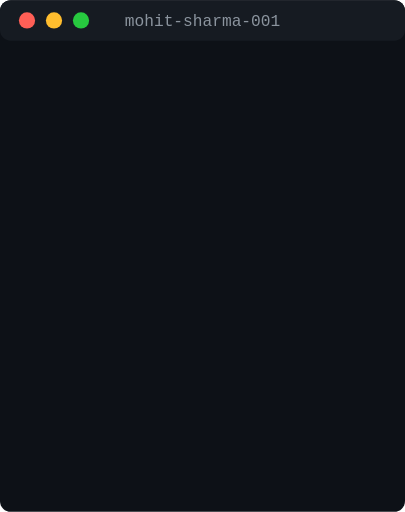
t = 0.00 s
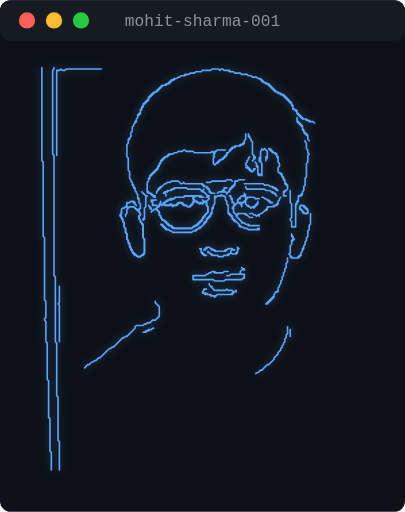
t = 6.83 s
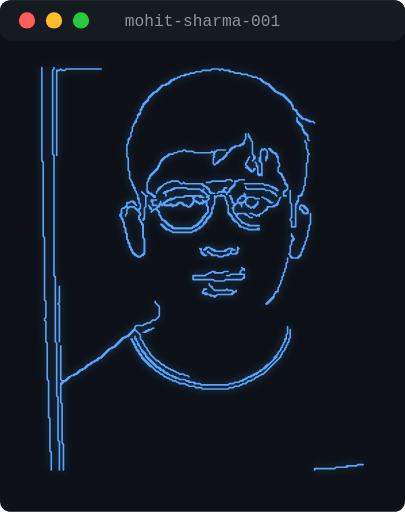
t = 7.71 s
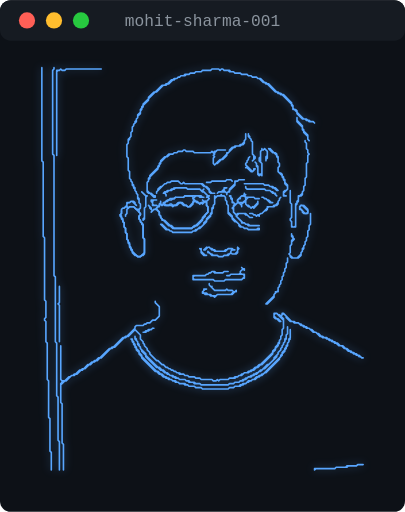
t = 8.58 s
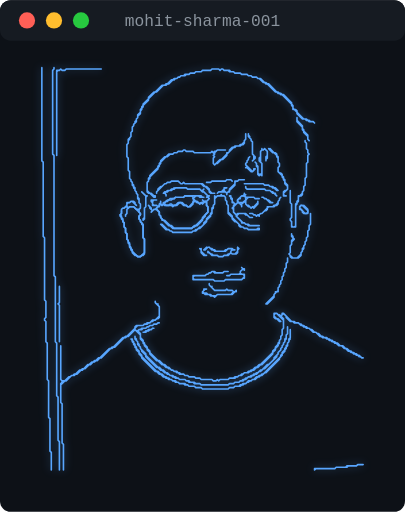
t = 9.46 s
t = 10.00 s: frame unchanged from t = 9.46 s, image omitted

The animated SVG that drew these frames (rendered in a browser with its animation timeline set to each time). Animation: 1 CSS @keyframes rule; frames cover the first 10.00 s.

<svg xmlns="http://www.w3.org/2000/svg" viewBox="0 0 300 379" width="100%" height="100%">
  <style>
    .terminal-bg { fill: #0d1117; }
    .terminal-header { fill: #161b22; }
    .dot-red { fill: #ff5f56; }
    .dot-yellow { fill: #ffbd2e; }
    .dot-green { fill: #27c93f; }
    .text-title { font-family: "Courier New", Courier, monospace; font-size: 12px; fill: #8b949e; }
    .glow { filter: drop-shadow(0 0 3px rgba(88, 166, 255, 0.4)); }
    .drawing-path {
      fill: none;
      stroke: #58a6ff;
      stroke-width: 1.2;
      stroke-linecap: round;
      stroke-linejoin: round;
      stroke-dasharray: 1000;
      stroke-dashoffset: 1000;
      animation: draw 3.5s ease-in-out forwards;
    }
    @keyframes draw { to { stroke-dashoffset: 0; } }
  </style>
  <rect width="100%" height="100%" rx="8" class="terminal-bg"/>
  <rect width="100%" height="30" rx="8" class="terminal-header"/>
  <circle cx="20" cy="15" r="6" class="dot-red"/>
  <circle cx="40" cy="15" r="6" class="dot-yellow"/>
  <circle cx="60" cy="15" r="6" class="dot-green"/>
  <text x="150" y="19" class="text-title" text-anchor="middle">mohit-sharma-001</text>
  <g transform="translate(30, 50)" class="glow">
    <path class="drawing-path" style="animation-delay: 0.00s;" d="M 10,0 L 10,1 L 9,2 L 9,64 L 10,65 L 10,154 L 11,155 L 11,203 L 12,204 L 12,243 L 13,244 L 13,276 L 14,277 L 14,298 L 14,277 L 13,276 L 13,244 L 12,243 L 12,204 L 11,203 L 11,155 L 10,154 L 10,65 L 9,64 L 9,2 L 10,1" />
    <path class="drawing-path" style="animation-delay: 0.18s;" d="M 1,0 L 1,69 L 2,70 L 2,125 L 3,126 L 3,172 L 4,173 L 4,185 L 3,186 L 3,187 L 4,188 L 4,203 L 5,204 L 5,231 L 6,232 L 6,259 L 7,260 L 7,284 L 8,285 L 8,298 L 8,285 L 7,284 L 7,260 L 6,259 L 6,232 L 5,231 L 5,204 L 4,203 L 4,188 L 3,187 L 3,186 L 4,185 L 4,173 L 3,172 L 3,126 L 2,125 L 2,70 L 1,69" />
    <path class="drawing-path" style="animation-delay: 0.35s;" d="M 127,1 L 126,2 L 120,2 L 119,3 L 115,3 L 114,4 L 111,4 L 110,5 L 107,5 L 106,6 L 104,6 L 103,7 L 102,7 L 101,8 L 99,8 L 98,9 L 97,9 L 94,12 L 93,12 L 92,13 L 90,13 L 85,18 L 84,18 L 80,22 L 80,23 L 76,27 L 76,28 L 75,29 L 75,30 L 74,31 L 74,33 L 72,35 L 72,37 L 71,38 L 71,39 L 70,40 L 70,41 L 69,42 L 69,43 L 68,44 L 68,47 L 67,48 L 67,51 L 65,53 L 65,56 L 64,57 L 64,66 L 65,67 L 65,76 L 66,77 L 66,82 L 67,83 L 67,84 L 68,85 L 68,87 L 69,88 L 69,89 L 70,90 L 70,91 L 71,92 L 71,93 L 72,94 L 72,97 L 73,98 L 73,100 L 74,101 L 74,104 L 73,105 L 71,105 L 69,103 L 66,103 L 65,104 L 64,103 L 64,101 L 65,100 L 66,100 L 67,99 L 68,99 L 71,102 L 70,101 L 70,100 L 69,99 L 67,99 L 66,100 L 64,100 L 64,102 L 62,104 L 61,104 L 60,105 L 60,108 L 59,109 L 59,110 L 60,111 L 60,112 L 61,113 L 61,114 L 62,115 L 62,118 L 63,119 L 63,122 L 64,123 L 64,127 L 65,128 L 65,130 L 66,131 L 66,133 L 67,134 L 67,135 L 68,136 L 68,137 L 70,139 L 71,139 L 72,140 L 74,140 L 75,139 L 76,139 L 77,138 L 77,127 L 76,126 L 76,116 L 74,114 L 74,113 L 73,112 L 73,110 L 74,109 L 74,108 L 73,107 L 73,105 L 74,104 L 74,101 L 73,100 L 73,97 L 72,96 L 72,94 L 71,93 L 71,92 L 70,91 L 70,89 L 69,88 L 69,87 L 68,86 L 68,85 L 67,84 L 67,83 L 66,82 L 66,77 L 65,76 L 65,67 L 64,66 L 64,57 L 65,56 L 65,54 L 66,53 L 66,52 L 67,51 L 67,48 L 68,47 L 68,44 L 69,43 L 69,42 L 71,40 L 71,38 L 72,37 L 72,36 L 74,34 L 74,32 L 75,31 L 75,30 L 76,29 L 76,28 L 80,24 L 80,23 L 85,18 L 86,18 L 91,13 L 93,13 L 94,12 L 95,12 L 98,9 L 99,9 L 100,8 L 101,8 L 102,7 L 103,7 L 104,6 L 107,6 L 108,5 L 110,5 L 111,4 L 114,4 L 115,3 L 119,3 L 120,2 L 126,2 L 127,1 L 132,1 L 133,2 L 134,1 L 135,1 L 136,2 L 139,2 L 140,3 L 143,3 L 144,4 L 148,4 L 149,5 L 153,5 L 154,6 L 156,6 L 157,7 L 160,7 L 161,8 L 162,8 L 165,11 L 166,11 L 167,12 L 168,12 L 174,18 L 175,18 L 176,19 L 177,19 L 178,20 L 179,20 L 186,27 L 186,28 L 187,29 L 187,31 L 188,31 L 190,33 L 190,34 L 194,38 L 196,38 L 197,39 L 198,39 L 199,40 L 202,40 L 203,41 L 202,40 L 200,40 L 199,39 L 198,39 L 197,38 L 195,38 L 190,33 L 190,32 L 189,31 L 188,31 L 187,30 L 187,28 L 186,27 L 186,26 L 180,20 L 179,20 L 178,19 L 177,19 L 176,18 L 175,18 L 169,12 L 168,12 L 167,11 L 166,11 L 163,8 L 161,8 L 160,7 L 157,7 L 156,6 L 154,6 L 153,5 L 149,5 L 148,4 L 144,4 L 143,3 L 141,3 L 140,2 L 136,2 L 135,1 L 134,1 L 133,2 L 132,1" />
    <path class="drawing-path" style="animation-delay: 0.53s;" d="M 15,1 L 14,2 L 12,2 L 12,65 L 12,3 L 13,2 L 14,2 L 15,1 L 16,2 L 18,2 L 19,1 L 45,1 L 19,1 L 18,2 L 16,2" />
    <path class="drawing-path" style="animation-delay: 0.70s;" d="M 190,37 L 190,40 L 194,44 L 194,46 L 195,47 L 195,48 L 198,51 L 198,53 L 199,54 L 198,53 L 198,50 L 195,47 L 195,46 L 194,45 L 194,43 L 190,39" />
    <path class="drawing-path" style="animation-delay: 0.88s;" d="M 154,49 L 154,51 L 156,53 L 156,54 L 157,55 L 157,64 L 158,65 L 158,68 L 157,69 L 159,67 L 159,66 L 157,64 L 157,55 L 156,54 L 156,53 L 155,52 L 155,51 L 154,50" />
    <path class="drawing-path" style="animation-delay: 1.05s;" d="M 152,49 L 152,53 L 151,54 L 151,55 L 149,57 L 148,57 L 147,58 L 144,58 L 143,59 L 142,59 L 140,61 L 140,62 L 139,63 L 138,63 L 138,64 L 134,68 L 133,68 L 129,72 L 128,71 L 128,67 L 129,66 L 128,65 L 129,64 L 129,63 L 131,61 L 137,61 L 131,61 L 130,62 L 129,62 L 128,63 L 127,62 L 126,63 L 114,63 L 113,62 L 108,62 L 107,61 L 106,61 L 105,62 L 102,62 L 101,63 L 99,63 L 98,64 L 95,64 L 93,66 L 92,66 L 89,69 L 89,70 L 88,71 L 88,72 L 87,73 L 87,74 L 81,80 L 81,81 L 80,82 L 80,84 L 79,85 L 79,92 L 80,93 L 81,93 L 84,96 L 85,96 L 85,95 L 84,95 L 82,93 L 81,93 L 79,91 L 79,85 L 80,84 L 80,83 L 81,82 L 81,81 L 87,75 L 87,74 L 88,73 L 88,72 L 89,71 L 89,70 L 93,66 L 94,66 L 96,64 L 98,64 L 99,63 L 101,63 L 102,62 L 105,62 L 106,61 L 107,61 L 108,62 L 113,62 L 114,63 L 126,63 L 127,62 L 129,64 L 128,65 L 129,66 L 128,67 L 128,71 L 129,72 L 130,71 L 131,71 L 134,68 L 135,68 L 138,65 L 138,64 L 143,59 L 144,59 L 145,58 L 148,58 L 149,57 L 150,57 L 151,56 L 151,54 L 152,53" />
    <path class="drawing-path" style="animation-delay: 1.22s;" d="M 196,54 L 196,55 L 197,56 L 197,60 L 198,61 L 198,63 L 199,64 L 198,65 L 198,70 L 197,71 L 197,81 L 196,82 L 196,87 L 195,88 L 195,91 L 194,92 L 194,93 L 192,95 L 191,95 L 191,98 L 190,99 L 190,100 L 189,101 L 189,117 L 188,118 L 187,118 L 186,117 L 186,114 L 185,113 L 185,112 L 186,111 L 186,101 L 185,100 L 185,91 L 185,100 L 186,101 L 186,111 L 185,112 L 185,113 L 186,114 L 186,118 L 189,118 L 189,102 L 190,101 L 190,100 L 191,99 L 191,96 L 192,95 L 193,95 L 194,94 L 194,92 L 195,91 L 195,88 L 196,87 L 196,82 L 197,81 L 197,71 L 198,70 L 198,65 L 199,64 L 198,63 L 198,61 L 197,60 L 197,56 L 196,55" />
    <path class="drawing-path" style="animation-delay: 1.40s;" d="M 169,60 L 172,63 L 173,63 L 175,65 L 175,66 L 176,67 L 176,70 L 177,71 L 177,73 L 176,74 L 176,77 L 179,80 L 179,81 L 180,82 L 180,83 L 181,84 L 181,86 L 183,88 L 183,90 L 182,91 L 181,91 L 180,92 L 180,95 L 182,95 L 181,95 L 180,94 L 180,93 L 183,90 L 183,87 L 181,85 L 181,83 L 180,82 L 180,81 L 179,80 L 179,79 L 178,78 L 177,78 L 176,77 L 176,74 L 177,73 L 177,71 L 176,70 L 176,66 L 175,65 L 175,64 L 174,63 L 173,63 L 170,60" />
    <path class="drawing-path" style="animation-delay: 1.57s;" d="M 164,60 L 164,61 L 163,62 L 163,66 L 162,67 L 162,69 L 164,71 L 164,78 L 163,79 L 162,79 L 161,78 L 161,73 L 160,72 L 160,71 L 159,70 L 160,71 L 160,73 L 161,74 L 161,79 L 162,80 L 163,79 L 164,80 L 164,71 L 163,70 L 163,62 L 164,61 L 165,61 L 166,60 L 168,62 L 168,65 L 167,66 L 167,69 L 167,68 L 168,67 L 168,62 L 166,60 L 165,61" />
    <path class="drawing-path" style="animation-delay: 1.75s;" d="M 155,66 L 154,67 L 154,68 L 153,69 L 153,70 L 152,71 L 152,72 L 153,73 L 152,74 L 153,74 L 156,77 L 157,77 L 159,75 L 158,75 L 158,76 L 157,77 L 152,72 L 152,71 L 153,70 L 153,69 L 154,68 L 154,67" />
    <path class="drawing-path" style="animation-delay: 1.93s;" d="M 147,83 L 146,84 L 144,84 L 144,86 L 140,90 L 140,91 L 138,93 L 136,91 L 136,90 L 137,89 L 138,89 L 136,89 L 136,90 L 134,92 L 132,92 L 131,93 L 132,92 L 137,92 L 138,93 L 138,94 L 138,93 L 139,92 L 140,92 L 140,91 L 144,87 L 144,85 L 145,84 L 146,84 L 147,83 L 151,83" />
    <path class="drawing-path" style="animation-delay: 2.10s;" d="M 138,83 L 137,84 L 127,84 L 126,85 L 123,85 L 126,85 L 127,84 L 137,84 L 138,83 L 141,83 L 142,84 L 141,83" />
    <path class="drawing-path" style="animation-delay: 2.27s;" d="M 97,84 L 96,85 L 94,85 L 93,86 L 92,86 L 90,88 L 89,88 L 87,90 L 87,91 L 86,92 L 86,93 L 86,92 L 92,86 L 93,86 L 94,85 L 96,85 L 97,84 L 102,84 L 104,86 L 105,86 L 106,85 L 107,86 L 119,86 L 121,88 L 122,88 L 125,91 L 125,92 L 126,93 L 129,93 L 127,93 L 125,91 L 125,90 L 123,88 L 122,88 L 120,86 L 107,86 L 106,85 L 105,86 L 104,86 L 102,84" />
    <path class="drawing-path" style="animation-delay: 2.45s;" d="M 151,86 L 165,86 L 166,87 L 169,87 L 170,88 L 171,88 L 172,89 L 173,89 L 175,91 L 176,91 L 174,89 L 173,89 L 172,88 L 170,88 L 169,87 L 166,87 L 165,86" />
    <path class="drawing-path" style="animation-delay: 2.62s;" d="M 152,88 L 152,89 L 153,90 L 166,90 L 167,91 L 170,91 L 172,93 L 173,93 L 175,95 L 174,94 L 174,93 L 173,93 L 172,92 L 171,92 L 170,91 L 167,91 L 166,90 L 154,90" />
    <path class="drawing-path" style="animation-delay: 2.80s;" d="M 99,89 L 98,90 L 97,90 L 96,91 L 94,91 L 93,92 L 92,92 L 91,93 L 92,93 L 93,94 L 93,95 L 93,94 L 92,93 L 93,92 L 94,92 L 95,91 L 97,91 L 98,90 L 99,90 L 100,89 L 108,89 L 109,90 L 118,90 L 120,92 L 121,92 L 124,95 L 123,96 L 124,96 L 125,97 L 123,99 L 121,99 L 120,98 L 121,99 L 120,100 L 119,100 L 118,101 L 116,99 L 115,99 L 113,97 L 115,95 L 117,95 L 118,96 L 121,96 L 120,96 L 119,95 L 107,95 L 106,96 L 100,96 L 99,97 L 96,97 L 95,98 L 94,98 L 92,100 L 91,100 L 91,101 L 90,102 L 89,101 L 89,99 L 89,100 L 88,101 L 88,102 L 87,103 L 86,102 L 84,102 L 83,101 L 83,99 L 84,98 L 86,98 L 82,98 L 82,99 L 83,100 L 83,102 L 86,102 L 87,103 L 85,105 L 84,105 L 83,106 L 82,105 L 82,104 L 80,102 L 81,103 L 81,104 L 83,106 L 82,107 L 84,105 L 86,105 L 88,107 L 88,109 L 89,110 L 89,111 L 90,112 L 90,113 L 91,113 L 95,117 L 96,117 L 98,119 L 112,119 L 113,118 L 114,118 L 115,117 L 116,117 L 120,113 L 120,112 L 122,110 L 122,109 L 124,107 L 124,103 L 123,102 L 123,99 L 125,97 L 124,96 L 125,95 L 124,95 L 120,91 L 121,90 L 120,91 L 119,91 L 118,90 L 109,90 L 108,89" />
    <path class="drawing-path" style="animation-delay: 2.98s;" d="M 75,92 L 78,95 L 78,103 L 77,104 L 77,111 L 76,112 L 76,113 L 77,112 L 77,104 L 78,103 L 78,96 L 79,95 L 78,95" />
    <path class="drawing-path" style="animation-delay: 3.15s;" d="M 151,93 L 151,94 L 150,95 L 149,95 L 146,98 L 146,100 L 145,101 L 144,101 L 142,99 L 142,97 L 141,96 L 141,95 L 140,95 L 141,96 L 141,97 L 142,98 L 142,100 L 143,100 L 144,101 L 143,102 L 143,103 L 142,104 L 143,105 L 143,107 L 145,109 L 145,110 L 149,114 L 149,115 L 151,115 L 152,116 L 153,116 L 154,117 L 162,117 L 155,117 L 154,116 L 152,116 L 151,115 L 150,115 L 145,110 L 147,108 L 151,108 L 152,109 L 153,109 L 155,111 L 157,111 L 155,111 L 152,108 L 146,108 L 145,109 L 143,107 L 143,103 L 146,100 L 147,100 L 149,102 L 149,103 L 149,101 L 151,99 L 152,100 L 152,101 L 154,103 L 155,103 L 156,104 L 157,103 L 158,104 L 161,101 L 161,99 L 161,100 L 158,103 L 157,103 L 156,104 L 154,102 L 153,102 L 152,101 L 152,98 L 154,96 L 158,96 L 159,97 L 162,97 L 159,97 L 158,96 L 152,96 L 151,95 L 152,94" />
    <path class="drawing-path" style="animation-delay: 3.32s;" d="M 134,94 L 133,95 L 131,95 L 130,96 L 129,95 L 129,101 L 128,102 L 128,103 L 127,104 L 127,107 L 126,108 L 126,109 L 123,112 L 123,113 L 121,115 L 121,116 L 119,118 L 118,118 L 116,120 L 115,120 L 114,121 L 113,121 L 112,122 L 98,122 L 97,121 L 96,121 L 95,120 L 94,120 L 90,116 L 89,116 L 93,120 L 95,120 L 96,121 L 97,121 L 98,122 L 112,122 L 113,121 L 115,121 L 117,119 L 118,119 L 123,114 L 123,113 L 126,110 L 126,109 L 127,108 L 127,105 L 128,104 L 128,102 L 129,101 L 129,97 L 131,95 L 136,95 L 137,96 L 137,98 L 138,99 L 138,101 L 139,102 L 139,108 L 142,111 L 142,112 L 144,114 L 145,114 L 147,116 L 147,117 L 148,118 L 150,118 L 151,119 L 153,119 L 154,120 L 162,120 L 162,119 L 161,119 L 160,120 L 154,120 L 153,119 L 151,119 L 150,118 L 149,118 L 142,111 L 142,110 L 139,107 L 139,102 L 138,101 L 138,99 L 137,98 L 137,96 L 136,95 L 135,95" />
    <path class="drawing-path" style="animation-delay: 3.50s;" d="M 150,95 L 151,95 L 152,96 L 152,98 L 150,100 L 147,100 L 146,99 L 146,98 L 147,97 L 148,97" />
    <path class="drawing-path" style="animation-delay: 3.68s;" d="M 106,96 L 107,95 L 112,95 L 113,96 L 113,97 L 114,98 L 113,99 L 113,100 L 110,103 L 109,103 L 108,102 L 107,102 L 105,100 L 102,100 L 100,102 L 98,102 L 97,101 L 96,101 L 95,102 L 93,102 L 92,101 L 92,100 L 93,99 L 94,99 L 95,98 L 97,98 L 98,97 L 99,97 L 100,96" />
    <path class="drawing-path" style="animation-delay: 3.85s;" d="M 178,96 L 177,97 L 177,98 L 176,99 L 176,100 L 174,102 L 173,102 L 172,103 L 168,103 L 168,104 L 164,108 L 163,108 L 162,109 L 161,109 L 160,110 L 159,109 L 158,109 L 157,108 L 155,108 L 157,108 L 158,109 L 159,109 L 160,110 L 161,109 L 162,110 L 162,109 L 163,108 L 164,108 L 166,106 L 167,106 L 168,105 L 168,104 L 169,103 L 173,103 L 174,102 L 175,102 L 176,101 L 176,99 L 177,98 L 177,97" />
    <path class="drawing-path" style="animation-delay: 4.02s;" d="M 164,96 L 165,96 L 166,97 L 167,97 L 170,100 L 172,100 L 171,100 L 169,98 L 168,98 L 167,97 L 166,97 L 165,96" />
    <path class="drawing-path" style="animation-delay: 4.20s;" d="M 113,100 L 114,99 L 115,99 L 116,100 L 117,100 L 118,101 L 119,100 L 120,101 L 122,99 L 123,100 L 123,102 L 124,103 L 124,107 L 120,111 L 120,112 L 115,117 L 114,117 L 112,119 L 99,119 L 97,117 L 96,117 L 92,113 L 91,113 L 89,111 L 89,110 L 88,109 L 88,107 L 86,105 L 86,104 L 87,103 L 88,103 L 88,102 L 89,101 L 90,102 L 91,101 L 92,102 L 97,102 L 98,103 L 99,102 L 101,102 L 103,100 L 104,100 L 106,102 L 108,102 L 109,103 L 111,103 L 113,101" />
    <path class="drawing-path" style="animation-delay: 4.38s;" d="M 192,103 L 193,102 L 194,102 L 198,106 L 198,107 L 197,108 L 196,108 L 192,104" />
    <path class="drawing-path" style="animation-delay: 4.55s;" d="M 193,102 L 192,103 L 192,105 L 193,105 L 194,106 L 194,107 L 195,108 L 198,108 L 198,105 L 195,102" />
    <path class="drawing-path" style="animation-delay: 4.73s;" d="M 63,103 L 64,103 L 65,104 L 64,105 L 64,108 L 63,109 L 63,110 L 63,109 L 64,108 L 64,105 L 66,103 L 69,103 L 74,108 L 74,109 L 73,110 L 73,112 L 74,113 L 74,114 L 75,115 L 75,116 L 76,117 L 76,126 L 77,127 L 77,137 L 74,140 L 72,140 L 68,136 L 68,135 L 67,134 L 67,133 L 66,132 L 66,130 L 65,129 L 65,128 L 64,127 L 64,123 L 63,122 L 63,119 L 62,118 L 62,115 L 61,114 L 61,112 L 60,111 L 60,110 L 59,109 L 60,108 L 60,106" />
    <path class="drawing-path" style="animation-delay: 4.90s;" d="M 200,108 L 200,116 L 199,117 L 199,120 L 198,121 L 198,125 L 197,126 L 197,128 L 196,129 L 196,131 L 195,132 L 195,133 L 194,134 L 194,136 L 193,137 L 193,138 L 190,141 L 187,141 L 184,138 L 185,137 L 185,132 L 186,131 L 186,129 L 188,127 L 187,126 L 187,125 L 186,124 L 186,123 L 186,125 L 187,126 L 187,127 L 186,128 L 186,131 L 185,132 L 185,137 L 184,138 L 185,139 L 185,140 L 186,141 L 191,141 L 193,139 L 193,137 L 194,136 L 194,135 L 195,134 L 195,132 L 196,131 L 196,129 L 197,128 L 197,126 L 198,125 L 198,121 L 199,120 L 199,117 L 200,116" />
    <path class="drawing-path" style="animation-delay: 5.08s;" d="M 123,133 L 121,135 L 122,135 L 124,133 L 125,133 L 127,135 L 128,135 L 129,136 L 137,136 L 139,134 L 141,134 L 142,135 L 141,136 L 141,137 L 140,138 L 139,138 L 138,139 L 136,139 L 135,140 L 132,140 L 131,139 L 128,139 L 127,138 L 126,138 L 124,136 L 124,137 L 125,137 L 127,139 L 131,139 L 132,140 L 135,140 L 136,139 L 139,139 L 141,137 L 142,138 L 145,138 L 146,137 L 146,135 L 147,134 L 146,133 L 146,136 L 144,138 L 142,138 L 141,137 L 141,136 L 142,135 L 144,135 L 143,135 L 142,134 L 139,134 L 138,135 L 137,135 L 136,136 L 130,136 L 129,135 L 128,135 L 127,134 L 126,134 L 125,133" />
    <path class="drawing-path" style="animation-delay: 5.25s;" d="M 118,134 L 119,135 L 119,137 L 121,139 L 123,139 L 122,139 L 119,136 L 119,134" />
    <path class="drawing-path" style="animation-delay: 5.42s;" d="M 183,141 L 183,144 L 182,145 L 182,148 L 181,149 L 181,151 L 180,152 L 180,154 L 179,155 L 179,157 L 178,158 L 178,160 L 177,161 L 177,162 L 176,163 L 176,165 L 175,166 L 174,166 L 174,167 L 173,168 L 173,169 L 167,175 L 168,175 L 173,170 L 173,168 L 175,166 L 176,166 L 176,163 L 177,162 L 177,161 L 178,160 L 178,158 L 179,157 L 179,155 L 180,154 L 180,152 L 181,151 L 181,149 L 182,148 L 182,145 L 183,144" />
    <path class="drawing-path" style="animation-delay: 5.60s;" d="M 149,148 L 150,149 L 148,151 L 148,152 L 147,153 L 141,153 L 140,154 L 138,154 L 140,154 L 141,153 L 150,153 L 151,154 L 151,155 L 149,157 L 137,157 L 136,158 L 129,158 L 128,157 L 114,157 L 113,156 L 113,155 L 114,154 L 122,154 L 123,153 L 124,153 L 125,152 L 126,152 L 127,151 L 128,151 L 129,152 L 135,152 L 136,151 L 139,151 L 136,151 L 135,152 L 130,152 L 129,151 L 127,151 L 126,152 L 125,152 L 124,153 L 123,153 L 122,154 L 113,154 L 113,157 L 128,157 L 129,158 L 136,158 L 137,157 L 149,157 L 150,156 L 151,156 L 151,153 L 149,153 L 148,152 L 148,151 L 150,149 L 151,150 L 151,149 L 150,149" />
    <path class="drawing-path" style="animation-delay: 5.77s;" d="M 125,160 L 125,161 L 129,165 L 137,165 L 138,164 L 139,165 L 142,165 L 143,166 L 141,168 L 131,168 L 130,169 L 127,169 L 126,168 L 124,168 L 123,167 L 121,167 L 120,166 L 122,164 L 123,164 L 121,164 L 121,165 L 120,166 L 120,167 L 121,167 L 122,168 L 125,168 L 126,169 L 128,169 L 129,170 L 131,168 L 142,168 L 144,166 L 145,166 L 145,165 L 144,166 L 143,166 L 142,165 L 139,165 L 138,164 L 137,165 L 129,165 L 127,163 L 127,162" />
    <path class="drawing-path" style="animation-delay: 5.95s;" d="M 14,162 L 14,174 L 13,175 L 14,176 L 14,203" />
    <path class="drawing-path" style="animation-delay: 6.12s;" d="M 85,173 L 85,174 L 88,177 L 88,184 L 85,187 L 83,187 L 81,189 L 79,189 L 78,190 L 77,190 L 76,191 L 71,191 L 70,192 L 70,193 L 64,199 L 63,199 L 62,200 L 61,200 L 54,207 L 53,207 L 52,208 L 51,208 L 44,215 L 43,215 L 41,217 L 40,217 L 39,218 L 38,218 L 36,220 L 35,220 L 32,223 L 31,223 L 30,224 L 29,224 L 26,227 L 25,227 L 24,228 L 23,228 L 22,229 L 21,229 L 18,232 L 16,232 L 15,231 L 15,206 L 15,231 L 16,232 L 16,233 L 15,234 L 15,248 L 16,249 L 16,278 L 17,279 L 17,298 L 17,279 L 16,278 L 16,249 L 15,248 L 15,235 L 18,232 L 19,232 L 23,228 L 25,228 L 26,227 L 27,227 L 30,224 L 31,224 L 32,223 L 33,223 L 36,220 L 37,220 L 39,218 L 40,218 L 41,217 L 42,217 L 44,215 L 45,215 L 52,208 L 53,208 L 54,207 L 55,207 L 62,200 L 63,200 L 64,199 L 65,199 L 70,194 L 74,198 L 74,201 L 76,203 L 76,204 L 77,205 L 77,206 L 79,208 L 79,209 L 81,211 L 81,212 L 86,217 L 87,217 L 90,220 L 91,220 L 93,222 L 94,222 L 95,223 L 96,223 L 97,224 L 98,224 L 99,225 L 100,225 L 101,226 L 102,226 L 103,227 L 106,227 L 107,228 L 109,228 L 110,229 L 114,229 L 115,230 L 118,230 L 119,231 L 127,231 L 128,232 L 130,232 L 131,231 L 132,232 L 133,231 L 139,231 L 140,230 L 144,230 L 145,229 L 146,229 L 147,228 L 149,228 L 151,226 L 154,226 L 155,225 L 156,225 L 157,224 L 158,224 L 160,222 L 161,222 L 163,220 L 164,220 L 172,212 L 172,211 L 174,209 L 174,208 L 176,206 L 176,205 L 177,204 L 177,202 L 178,201 L 178,199 L 179,198 L 179,194 L 180,193 L 180,186 L 178,184 L 180,182 L 182,184 L 182,185 L 185,188 L 187,188 L 188,189 L 191,189 L 193,191 L 194,191 L 195,192 L 196,192 L 197,193 L 199,193 L 202,196 L 204,196 L 207,199 L 208,199 L 209,200 L 211,200 L 212,201 L 213,201 L 214,202 L 215,202 L 216,203 L 217,203 L 218,204 L 219,204 L 221,206 L 223,206 L 225,208 L 226,208 L 228,210 L 229,210 L 230,211 L 231,211 L 232,212 L 233,212 L 234,213 L 235,213 L 236,214 L 237,214 L 238,215 L 239,215 L 238,215 L 236,213 L 235,213 L 234,212 L 233,212 L 232,211 L 231,211 L 230,210 L 229,210 L 227,208 L 226,208 L 224,206 L 222,206 L 220,204 L 219,204 L 218,203 L 217,203 L 216,202 L 215,202 L 214,201 L 213,201 L 212,200 L 210,200 L 209,199 L 208,199 L 206,197 L 205,197 L 204,196 L 203,196 L 201,194 L 200,194 L 199,193 L 198,193 L 197,192 L 196,192 L 195,191 L 194,191 L 193,190 L 192,190 L 191,189 L 189,189 L 188,188 L 186,188 L 180,182 L 179,182 L 179,183 L 178,184 L 177,183 L 176,183 L 175,182 L 173,182 L 173,185 L 174,186 L 175,186 L 177,188 L 178,188 L 176,186 L 175,186 L 173,184 L 173,183 L 174,182 L 175,182 L 180,187 L 180,193 L 179,194 L 179,198 L 178,199 L 178,201 L 177,202 L 177,203 L 176,204 L 176,205 L 174,207 L 174,208 L 172,210 L 172,211 L 163,220 L 162,220 L 160,222 L 159,222 L 157,224 L 156,224 L 155,225 L 154,225 L 153,226 L 151,226 L 150,227 L 149,227 L 148,228 L 147,228 L 146,229 L 144,229 L 143,230 L 140,230 L 139,231 L 133,231 L 132,232 L 131,231 L 130,232 L 128,232 L 127,231 L 119,231 L 118,230 L 115,230 L 114,229 L 110,229 L 109,228 L 107,228 L 106,227 L 104,227 L 103,226 L 102,226 L 101,225 L 99,225 L 98,224 L 97,224 L 95,222 L 94,222 L 92,220 L 91,220 L 88,217 L 87,217 L 81,211 L 81,210 L 79,208 L 79,207 L 77,205 L 77,204 L 76,203 L 76,202 L 74,200 L 74,197 L 72,195 L 73,194 L 75,194 L 76,193 L 78,193 L 79,192 L 80,192 L 81,191 L 83,191 L 84,190 L 86,190 L 87,189 L 88,189 L 87,189 L 86,190 L 84,190 L 83,191 L 81,191 L 80,192 L 79,192 L 78,193 L 75,193 L 74,194 L 73,194 L 72,195 L 71,195 L 70,194 L 70,193 L 72,191 L 76,191 L 77,190 L 79,190 L 80,189 L 81,189 L 82,188 L 83,188 L 84,187 L 85,187 L 86,186 L 87,186 L 88,185 L 88,177 L 87,176 L 87,175" />
    <path class="drawing-path" style="animation-delay: 6.30s;" d="M 183,192 L 183,197 L 182,198 L 182,200 L 181,201 L 181,203 L 180,204 L 180,205 L 179,206 L 179,207 L 178,208 L 178,209 L 176,211 L 176,212 L 173,215 L 173,216 L 169,220 L 168,220 L 164,224 L 163,224 L 161,226 L 160,226 L 159,227 L 158,227 L 157,228 L 156,228 L 155,229 L 154,229 L 153,230 L 152,230 L 151,231 L 150,231 L 149,232 L 148,232 L 147,233 L 144,233 L 143,234 L 140,234 L 139,235 L 119,235 L 118,234 L 115,234 L 114,233 L 111,233 L 110,232 L 108,232 L 107,231 L 103,231 L 102,230 L 101,230 L 100,229 L 99,229 L 98,228 L 96,228 L 94,226 L 93,226 L 91,224 L 90,224 L 88,222 L 87,222 L 78,213 L 78,212 L 74,208 L 74,207 L 73,206 L 73,205 L 72,204 L 72,203 L 71,202 L 71,201 L 70,200 L 70,199 L 70,201 L 72,203 L 72,205 L 74,207 L 74,208 L 75,209 L 75,210 L 78,213 L 78,214 L 86,222 L 87,222 L 89,224 L 90,224 L 92,226 L 93,226 L 94,227 L 95,227 L 96,228 L 97,228 L 98,229 L 99,229 L 100,230 L 102,230 L 103,231 L 107,231 L 108,232 L 109,232 L 110,233 L 113,233 L 114,234 L 118,234 L 119,235 L 139,235 L 140,234 L 143,234 L 144,233 L 147,233 L 148,232 L 150,232 L 151,231 L 152,231 L 154,229 L 156,229 L 157,228 L 158,228 L 159,227 L 160,227 L 162,225 L 163,225 L 165,223 L 166,223 L 175,214 L 175,213 L 176,212 L 176,211 L 178,209 L 178,208 L 179,207 L 179,206 L 180,205 L 180,204 L 181,203 L 181,202 L 182,201 L 182,198 L 183,197" />
    <path class="drawing-path" style="animation-delay: 6.48s;" d="M 83,193 L 82,194 L 80,194 L 79,195 L 78,195 L 77,196 L 76,196 L 78,196 L 79,195 L 80,195 L 81,194 L 82,194 L 83,193 L 84,193" />
    <path class="drawing-path" style="animation-delay: 6.65s;" d="M 185,194 L 185,200 L 184,201 L 184,203 L 183,204 L 183,205 L 182,206 L 182,207 L 181,208 L 181,209 L 179,211 L 179,212 L 178,213 L 178,214 L 165,227 L 164,227 L 163,228 L 162,228 L 161,229 L 160,229 L 158,231 L 157,231 L 156,232 L 154,232 L 152,234 L 150,234 L 149,235 L 148,235 L 147,236 L 144,236 L 143,237 L 140,237 L 139,238 L 120,238 L 119,237 L 115,237 L 114,236 L 110,236 L 109,235 L 108,235 L 107,234 L 103,234 L 102,233 L 101,233 L 100,232 L 98,232 L 97,231 L 96,231 L 95,230 L 94,230 L 93,229 L 92,229 L 90,227 L 89,227 L 87,225 L 86,225 L 75,214 L 75,213 L 73,211 L 73,210 L 71,208 L 71,207 L 70,206 L 70,205 L 69,204 L 69,203 L 68,202 L 68,201 L 67,201 L 68,202 L 68,203 L 69,204 L 69,205 L 70,206 L 70,207 L 71,208 L 71,209 L 73,211 L 73,212 L 75,214 L 75,215 L 85,225 L 86,225 L 88,227 L 89,227 L 91,229 L 92,229 L 93,230 L 94,230 L 95,231 L 97,231 L 98,232 L 99,232 L 100,233 L 102,233 L 103,234 L 106,234 L 107,235 L 109,235 L 110,236 L 114,236 L 115,237 L 119,237 L 120,238 L 139,238 L 140,237 L 143,237 L 144,236 L 148,236 L 149,235 L 150,235 L 151,234 L 152,234 L 153,233 L 154,233 L 155,232 L 156,232 L 157,231 L 159,231 L 161,229 L 162,229 L 163,228 L 164,228 L 166,226 L 167,226 L 177,216 L 177,215 L 179,213 L 179,212 L 181,210 L 181,209 L 182,208 L 182,207 L 183,206 L 183,204 L 184,203 L 184,202 L 185,201" />
    <path class="drawing-path" style="animation-delay: 6.83s;" d="M 235,294 L 234,295 L 227,295 L 226,296 L 219,296 L 218,297 L 203,297 L 203,298 L 204,297 L 218,297 L 219,296 L 227,296 L 228,295 L 234,295 L 235,294 L 239,294" />
  </g>
</svg>
